Run: headless pygame with SDL's dummy video driver; simulated clock (each Clock.tick advances the game by its frame time, no real sleeping); random seed 0; keys injected as events and as key.get_pressed() state; no mouse input.
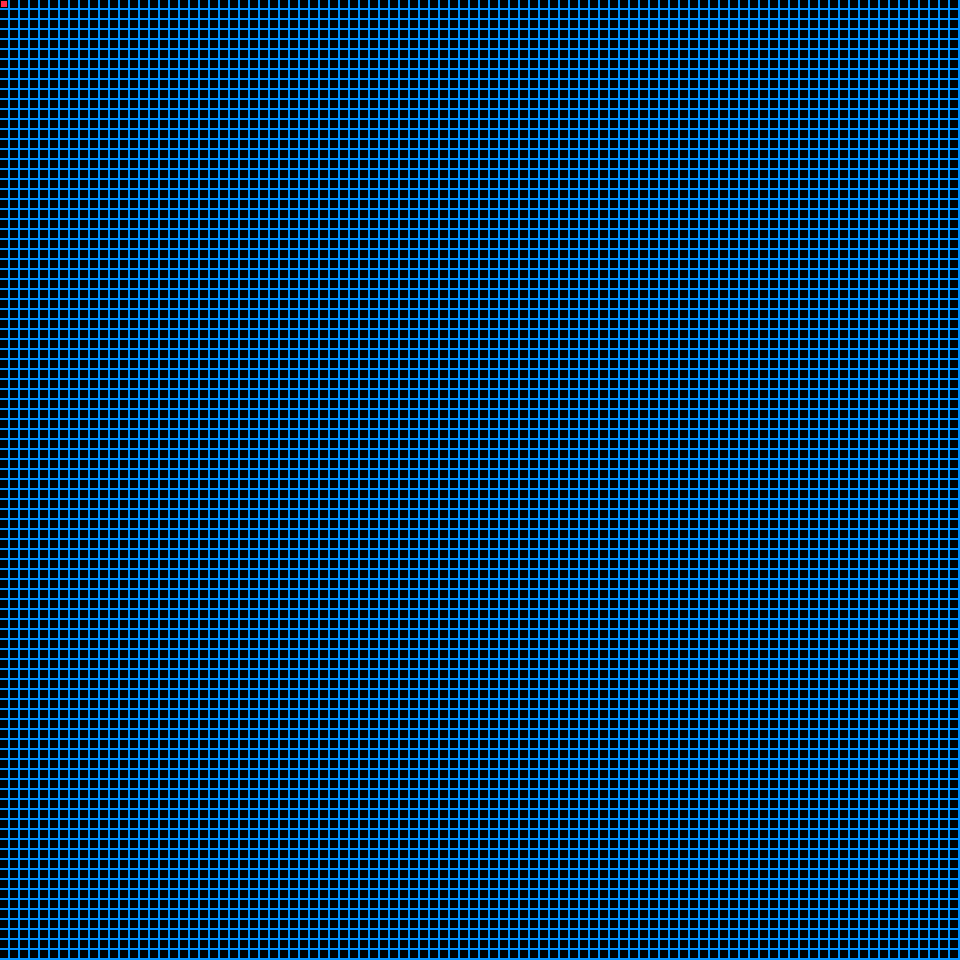
Frame 1 of 4 · flips 1–60 · no input
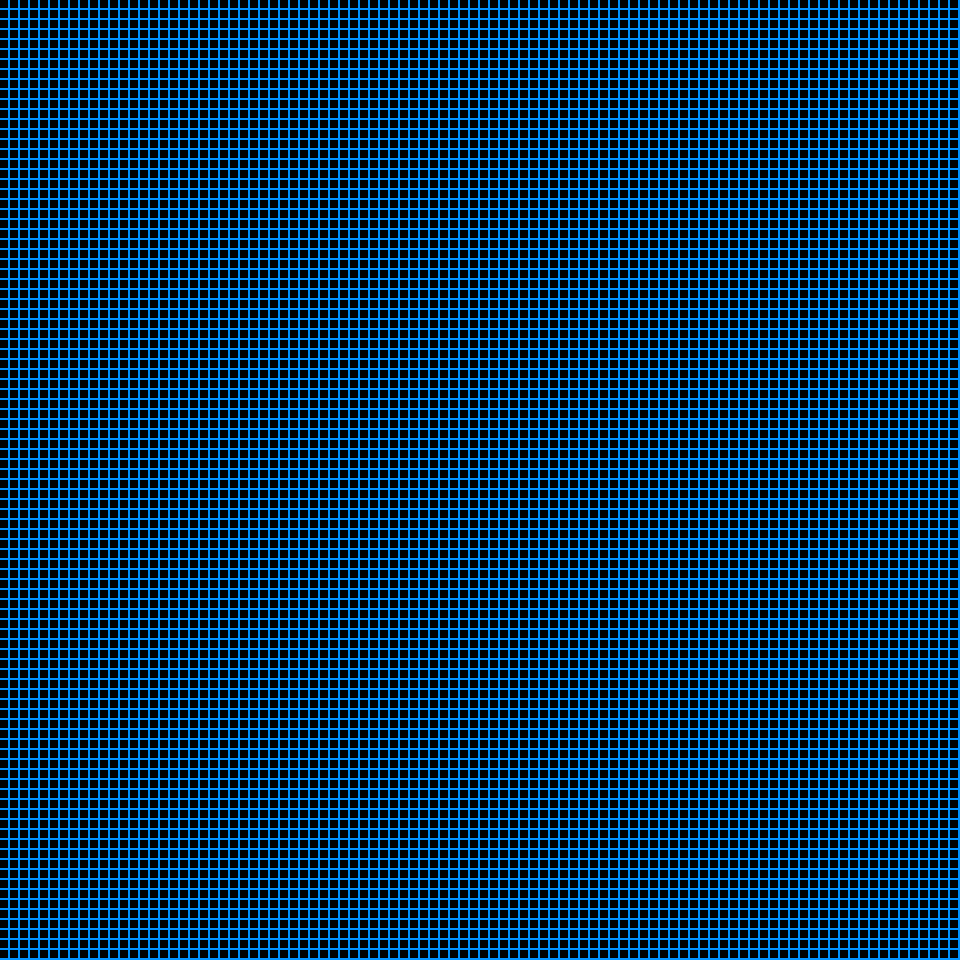
Frame 2 of 4 · flips 61–180 · tapped SPACE, RETURN · held RIGHT (→), D
Frame 3 of 4 · flips 181–300 · held DOWN (↓), S · screen unchanged from frame 2, image omitted
Frame 4 of 4 · flips 301–420 · held LEFT (←), A, UP (↑), W · screen unchanged from frame 3, image omitted

The pygame program that drew these frames:

"""
Rules:
empty → empty,
electron head → electron tail,
electron tail → conductor,
conductor → electron head if exactly one or two of the neighbouring cells are electron heads, otherwise remains conductor.
"""

import pygame
import sys
import time

session = True
grid_size = (120, 120)  # Sets the size of the grid
spacing = 0  # Sets space between each cell
cell_size = 8  # Sets the drawn size of each cell
frame_rate = 15
pointer_size = 0.8  # Sets the size of mouse pointer


def main():
    display, clock, cells = initialize()
    cells = cell_setup(display, cells)
    game_loop(display, clock, cells)


def initialize():
    pygame.init()
    display = pygame.display.set_mode((grid_size[0] * (cell_size + spacing) - spacing, grid_size[1] * (cell_size + spacing) - spacing))
    pygame.display.set_caption('Wire World: WASD to Move, SPACE to select cells, ENTER to make grid')
    display.fill(pygame.Color("black"))
    clock = pygame.time.Clock()
    cells = [[0 for x in range(grid_size[1])] for y in range(grid_size[0])]
    return display, clock, cells


def cell_setup(display, cells):
    cells = conductor_selection(display, cells, 2, [0, 0], True)
    cells = head_selection(display, cells, 2, [0, 0])
    return cells


def conductor_selection(display, cells, spacing=2, pos=None, selection=True):
    if pos is None:
        pos = [0, 0]
    while selection:
        selection = key_input(display, cells, pos, True, True)
        draw_selection(display, cells, spacing, pos, (0, 145, 255), True)
    return cells


def head_selection(display, cells, spacing=2, pos=None):
    if pos is None:
        pos = [0, 0]
    selection = True
    while selection:
        selection = key_input(display, cells, pos, True, False)
        draw_selection(display, cells, spacing, pos, (20, 153, 0), True)
    else:
        draw_selection(display, cells, spacing, pos, (244, 67, 54), False)
        time.sleep(2)
    return cells


def key_input(display, cells, pos, selection=True, conductor_selection=True):
    for event in pygame.event.get():
        if event.type == pygame.QUIT:
            pygame.quit()
            sys.exit()
    keys = pygame.key.get_pressed()
    if keys[pygame.K_w]:
        pos[1] -= 1
    elif keys[pygame.K_s]:
        pos[1] += 1
    elif keys[pygame.K_d]:
        pos[0] += 1
    elif keys[pygame.K_a]:
        pos[0] -= 1
    if keys[pygame.K_RETURN]:
        pygame.display.set_caption("Wire World: SPACE to place electron heads, BACKSPACE to run")
        if conductor_selection:
            selection = False
    if keys[pygame.K_SPACE]:
        if conductor_selection:
            if cells[pos[0]][pos[1]] == 1:
                cells[pos[0]][pos[1]] = 0
            elif cells[pos[0]][pos[1]] == 0:
                cells[pos[0]][pos[1]] = 1
        else:
            if cells[pos[0]][pos[1]] == 1:
                cells[pos[0]][pos[1]] = 2
    if keys[pygame.K_BACKSPACE]:
        selection = False
    return selection


def draw_selection(display, cells, spacing, pos, fill_colour, draw_pointer):
    display.fill(fill_colour)
    for i in range(grid_size[1]):
        for j in range(grid_size[0]):
            if cells[j][i] == 1:
                pygame.draw.rect(display, (255, 255, 255),
                                 (j * (cell_size + spacing), i * (cell_size + spacing), cell_size, cell_size), 0)
            if cells[j][i] == 0:
                pygame.draw.rect(display, (0, 0, 0),
                                 (j * (cell_size + spacing), i * (cell_size + spacing), cell_size, cell_size), 0)
            if cells[j][i] == 2:
                pygame.draw.rect(display, (255, 0, 255),
                                 (j * (cell_size + spacing), i * (cell_size + spacing), cell_size, cell_size), 0)
    if draw_pointer:
        pygame.draw.rect(display, (255, 43, 74), (
            pos[0] * (cell_size + spacing) + (cell_size - (pointer_size * cell_size)),
            pos[1] * (cell_size + spacing) + (cell_size - (pointer_size * cell_size)), cell_size * pointer_size,
            cell_size * pointer_size), 0)
    pygame.display.update()


def new_cells(cells):
    # canvas with x*y all cells = 0
    new = [[0 for x in range(grid_size[1])] for y in range(grid_size[0])]
    for j in range(grid_size[1]):
        for i in range(grid_size[0]):
            if cells[j][i] == 1:
                count = 0
                new[j][i] = 1
                for k in [-1, 0, 1]:
                    for l in [-1, 0, 1]:
                        if cells[j + k][i + l] == 2:
                            count += 1
                if count == 1 or count == 2:
                    new[j][i] = 2
            elif cells[j][i] == 2:
                new[j][i] = 3
            elif cells[j][i] == 3:
                new[j][i] = 1
    return new


def draw(display, new, generation, start_time):
    display.fill(pygame.Color("black"))
    pygame.display.set_caption('Wire World: Generation {}  Time: {}'.format(str(generation), round(time.time() - start_time, 2)))
    for j in range(grid_size[1]):
        for i in range(grid_size[0]):
            if new[j][i] == 1:
                pygame.draw.rect(display, (230, 239, 62),
                                 (j * (cell_size + spacing), i * (cell_size + spacing), cell_size, cell_size), 0)
            if new[j][i] == 2:
                pygame.draw.rect(display, (62, 174, 239),
                                 (j * (cell_size + spacing), i * (cell_size + spacing), cell_size, cell_size), 0)
            if new[j][i] == 3:
                pygame.draw.rect(display, (244, 67, 54),
                                 (j * (cell_size + spacing), i * (cell_size + spacing), cell_size, cell_size), 0)
    pygame.display.update()


def update_cells(new, cells):
    for j in range(grid_size[1]):
        for i in range(grid_size[0]):
            cells[j][i] = new[j][i]
    return cells


def game_loop(display, clock, cells):
    start_time = time.time()
    generation = 0
    while True:
        generation += 1
        for event in pygame.event.get():
            if event.type == pygame.QUIT:
                pygame.quit()
                sys.exit()
        new = new_cells(cells)
        cells = update_cells(new, cells)
        draw(display, new, generation, start_time)
        clock.tick(frame_rate)


main()
